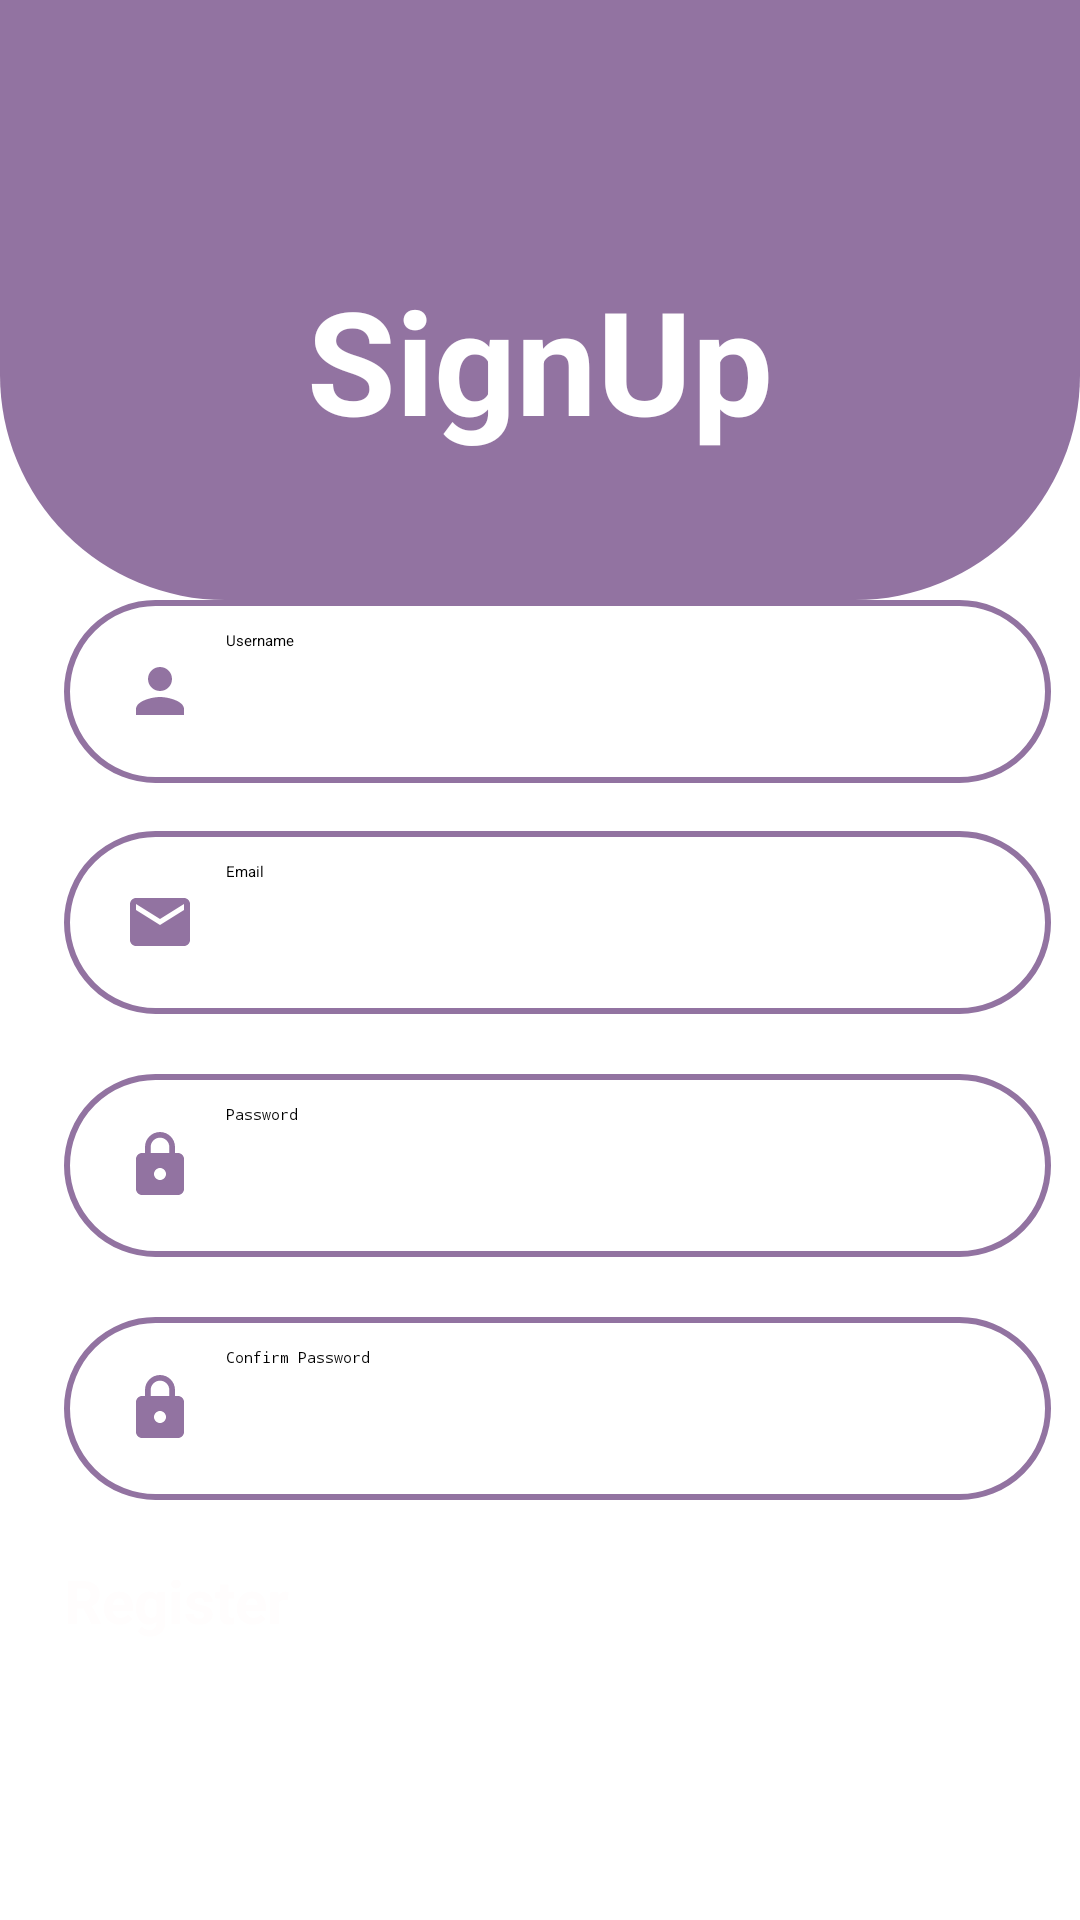

Layout XML and referenced resources for this Android screen:
<!-- AndroidManifest.xml: application theme Theme.QuizGame -->
<!-- res/layout/activity_signup.xml -->
<?xml version="1.0" encoding="utf-8"?>
<androidx.constraintlayout.widget.ConstraintLayout xmlns:android="http://schemas.android.com/apk/res/android"
    xmlns:app="http://schemas.android.com/apk/res-auto"
    xmlns:tools="http://schemas.android.com/tools"
    android:id="@+id/main"
    android:layout_width="match_parent"
    android:layout_height="match_parent"
    tools:context=".authentication.Signup">


    <View
        android:id="@+id/view"
        android:layout_width="wrap_content"
        android:layout_height="200dp"
        android:background="@drawable/design"
        android:backgroundTint="#FF9273A1"
        app:layout_constraintEnd_toEndOf="parent"
        app:layout_constraintStart_toStartOf="parent"
        app:layout_constraintTop_toTopOf="parent" />


    <TextView
        android:id="@+id/textView"
        android:layout_width="wrap_content"
        android:layout_height="wrap_content"
        android:text="SignUp"
        android:textColor="#FFFFFF"
        android:textSize="48sp"
        android:textStyle="bold"
        app:layout_constraintBottom_toBottomOf="parent"
        app:layout_constraintEnd_toEndOf="parent"
        app:layout_constraintStart_toStartOf="parent"
        app:layout_constraintTop_toTopOf="parent"
        app:layout_constraintVertical_bias="0.152" />

    <EditText
        android:id="@+id/signup_email_et"
        android:layout_width="329dp"
        android:layout_height="61dp"
        android:layout_marginTop="16dp"
        android:background="@drawable/login_signup_design"
        android:drawableLeft="@drawable/email"
        android:drawablePadding="10dp"
        android:ems="10"
        android:hint="Email"
        android:inputType="textEmailAddress"
        android:paddingLeft="20dp"
        android:paddingTop="10dp"
        android:paddingRight="10dp"
        android:paddingBottom="10dp"
        app:layout_constraintEnd_toEndOf="@+id/signup_username_et"
        app:layout_constraintHorizontal_bias="0.666"
        app:layout_constraintStart_toStartOf="@+id/signup_username_et"
        app:layout_constraintTop_toBottomOf="@+id/signup_username_et" />

    <EditText
        android:id="@+id/signup_username_et"
        android:layout_width="329dp"
        android:layout_height="61dp"
        android:layout_marginStart="32dp"
        android:layout_marginTop="48dp"
        android:layout_marginEnd="32dp"
        android:background="@drawable/login_signup_design"
        android:drawableLeft="@drawable/username"
        android:drawablePadding="10dp"
        android:ems="10"
        android:hint="Username"
        android:inputType="textPersonName"
        android:paddingLeft="20dp"
        android:paddingTop="10dp"
        android:paddingRight="10dp"
        android:paddingBottom="10dp"
        app:layout_constraintEnd_toEndOf="parent"
        app:layout_constraintHorizontal_bias="0.333"
        app:layout_constraintStart_toStartOf="parent"
        app:layout_constraintTop_toBottomOf="@+id/textView" />

    <Button
        android:id="@+id/register_btn"
        android:layout_width="329dp"
        android:layout_height="67dp"
        android:layout_marginTop="20dp"
        android:backgroundTint="#FF9273A1"
        android:text="Register"
        android:textColor="#FFFDFD"
        android:textSize="20sp"
        android:textStyle="bold"
        app:layout_constraintEnd_toEndOf="@+id/cpass"
        app:layout_constraintHorizontal_bias="1.0"
        app:layout_constraintStart_toStartOf="@+id/cpass"
        app:layout_constraintTop_toBottomOf="@+id/cpass" />

    <TextView
        android:id="@+id/loginhere"
        android:layout_width="wrap_content"
        android:layout_height="wrap_content"
        android:layout_marginLeft="10dp"
        android:layout_marginTop="5dp"
        android:layout_marginRight="10dp"
        android:layout_marginBottom="50dp"
        android:text="Already have an account?  Login here"
        android:textColor="#7B1FA2"
        android:textSize="14sp"
        app:layout_constraintBottom_toBottomOf="parent"
        app:layout_constraintEnd_toEndOf="parent"
        app:layout_constraintStart_toStartOf="parent"
        app:layout_constraintTop_toBottomOf="@+id/register_btn"
        app:layout_constraintVertical_bias="0.31" />

    <EditText
        android:id="@+id/signup_password_et"
        android:layout_width="329dp"
        android:layout_height="61dp"
        android:layout_marginTop="20dp"
        android:background="@drawable/login_signup_design"
        android:drawableLeft="@drawable/password"
        android:drawablePadding="10dp"
        android:ems="10"
        android:hint="Password"
        android:inputType="textPassword"
        android:paddingLeft="20dp"
        android:paddingTop="10dp"
        android:paddingRight="10dp"
        android:paddingBottom="10dp"
        app:layout_constraintEnd_toEndOf="@+id/signup_email_et"
        app:layout_constraintHorizontal_bias="0.666"
        app:layout_constraintStart_toStartOf="@+id/signup_email_et"
        app:layout_constraintTop_toBottomOf="@+id/signup_email_et" />

    <EditText
        android:id="@+id/cpass"
        android:layout_width="329dp"
        android:layout_height="61dp"
        android:layout_marginTop="20dp"
        android:background="@drawable/login_signup_design"
        android:drawableLeft="@drawable/password"
        android:drawablePadding="10dp"
        android:ems="10"
        android:hint="Confirm Password"
        android:inputType="textPassword"
        android:paddingLeft="20dp"
        android:paddingTop="10dp"
        android:paddingRight="10dp"
        android:paddingBottom="10dp"
        app:layout_constraintEnd_toEndOf="@+id/signup_password_et"
        app:layout_constraintHorizontal_bias="0.666"
        app:layout_constraintStart_toStartOf="@+id/signup_password_et"
        app:layout_constraintTop_toBottomOf="@+id/signup_password_et" />

</androidx.constraintlayout.widget.ConstraintLayout>
<!-- resources referenced by this layout -->
<resources>
  <!-- drawable design (drawable) -->
  <?xml version="1.0" encoding="utf-8"?>
  <shape xmlns:android="http://schemas.android.com/apk/res/android">
  <corners android:bottomLeftRadius="75dp"
      android:bottomRightRadius="75dp"/>
  
  </shape>
  <!-- drawable email (drawable) -->
  <vector android:height="24dp" android:tint="#FF9273A1"
  android:viewportHeight="24" android:viewportWidth="24"
  android:width="24dp" xmlns:android="http://schemas.android.com/apk/res/android">
  <path android:fillColor="@android:color/white" android:pathData="M20,4L4,4c-1.1,0 -1.99,0.9 -1.99,2L2,18c0,1.1 0.9,2 2,2h16c1.1,0 2,-0.9 2,-2L22,6c0,-1.1 -0.9,-2 -2,-2zM20,8l-8,5 -8,-5L4,6l8,5 8,-5v2z"/>
  </vector>
  <!-- drawable login_signup_design (drawable) -->
  <?xml version="1.0" encoding="utf-8"?>
  <shape xmlns:android="http://schemas.android.com/apk/res/android">
  <stroke
      android:color="#FF9273A1"
      android:width="2dp">
  </stroke>
      <corners
          android:radius="70dp"></corners>
  </shape>
  <!-- drawable password (drawable) -->
  <vector android:height="24dp" android:tint="#FF9273A1"
  android:viewportHeight="24" android:viewportWidth="24"
  android:width="24dp" xmlns:android="http://schemas.android.com/apk/res/android">
  <path android:fillColor="@android:color/white"
      android:pathData="M18,8h-1L17,6c0,-2.76 -2.24,-5 -5,-5S7,3.24 7,6v2L6,8c-1.1,0 -2,0.9 -2,2v10c0,1.1 0.9,2 2,2h12c1.1,0 2,-0.9 2,-2L20,10c0,-1.1 -0.9,-2 -2,-2zM12,17c-1.1,0 -2,-0.9 -2,-2s0.9,-2 2,-2 2,0.9 2,2 -0.9,2 -2,2zM15.1,8L8.9,8L8.9,6c0,-1.71 1.39,-3.1 3.1,-3.1 1.71,0 3.1,1.39 3.1,3.1v2z"/>
  </vector>
  <!-- drawable username (drawable) -->
  <vector android:height="24dp" android:tint="#FF9273A1"
          android:viewportHeight="24" android:viewportWidth="24"
          android:width="24dp" xmlns:android="http://schemas.android.com/apk/res/android">
          <path android:fillColor="@android:color/white" android:pathData="M12,12c2.21,0 4,-1.79 4,-4s-1.79,-4 -4,-4 -4,1.79 -4,4 1.79,4 4,4zM12,14c-2.67,0 -8,1.34 -8,4v2h16v-2c0,-2.66 -5.33,-4 -8,-4z"/>
      </vector>
  <style name="Theme.QuizGame" parent="Base.Theme.QuizGame">
      
      <item name="android:navigationBarColor">@android:color/transparent</item>
      <item name="android:statusBarColor">@android:color/transparent</item>
      <item name="android:windowLightStatusBar">?attr/isLightTheme</item>
    </style>
  <style name="Base.Theme.QuizGame" parent="Theme.Material3.DayNight.NoActionBar">
          
          
      </style>
</resources>
